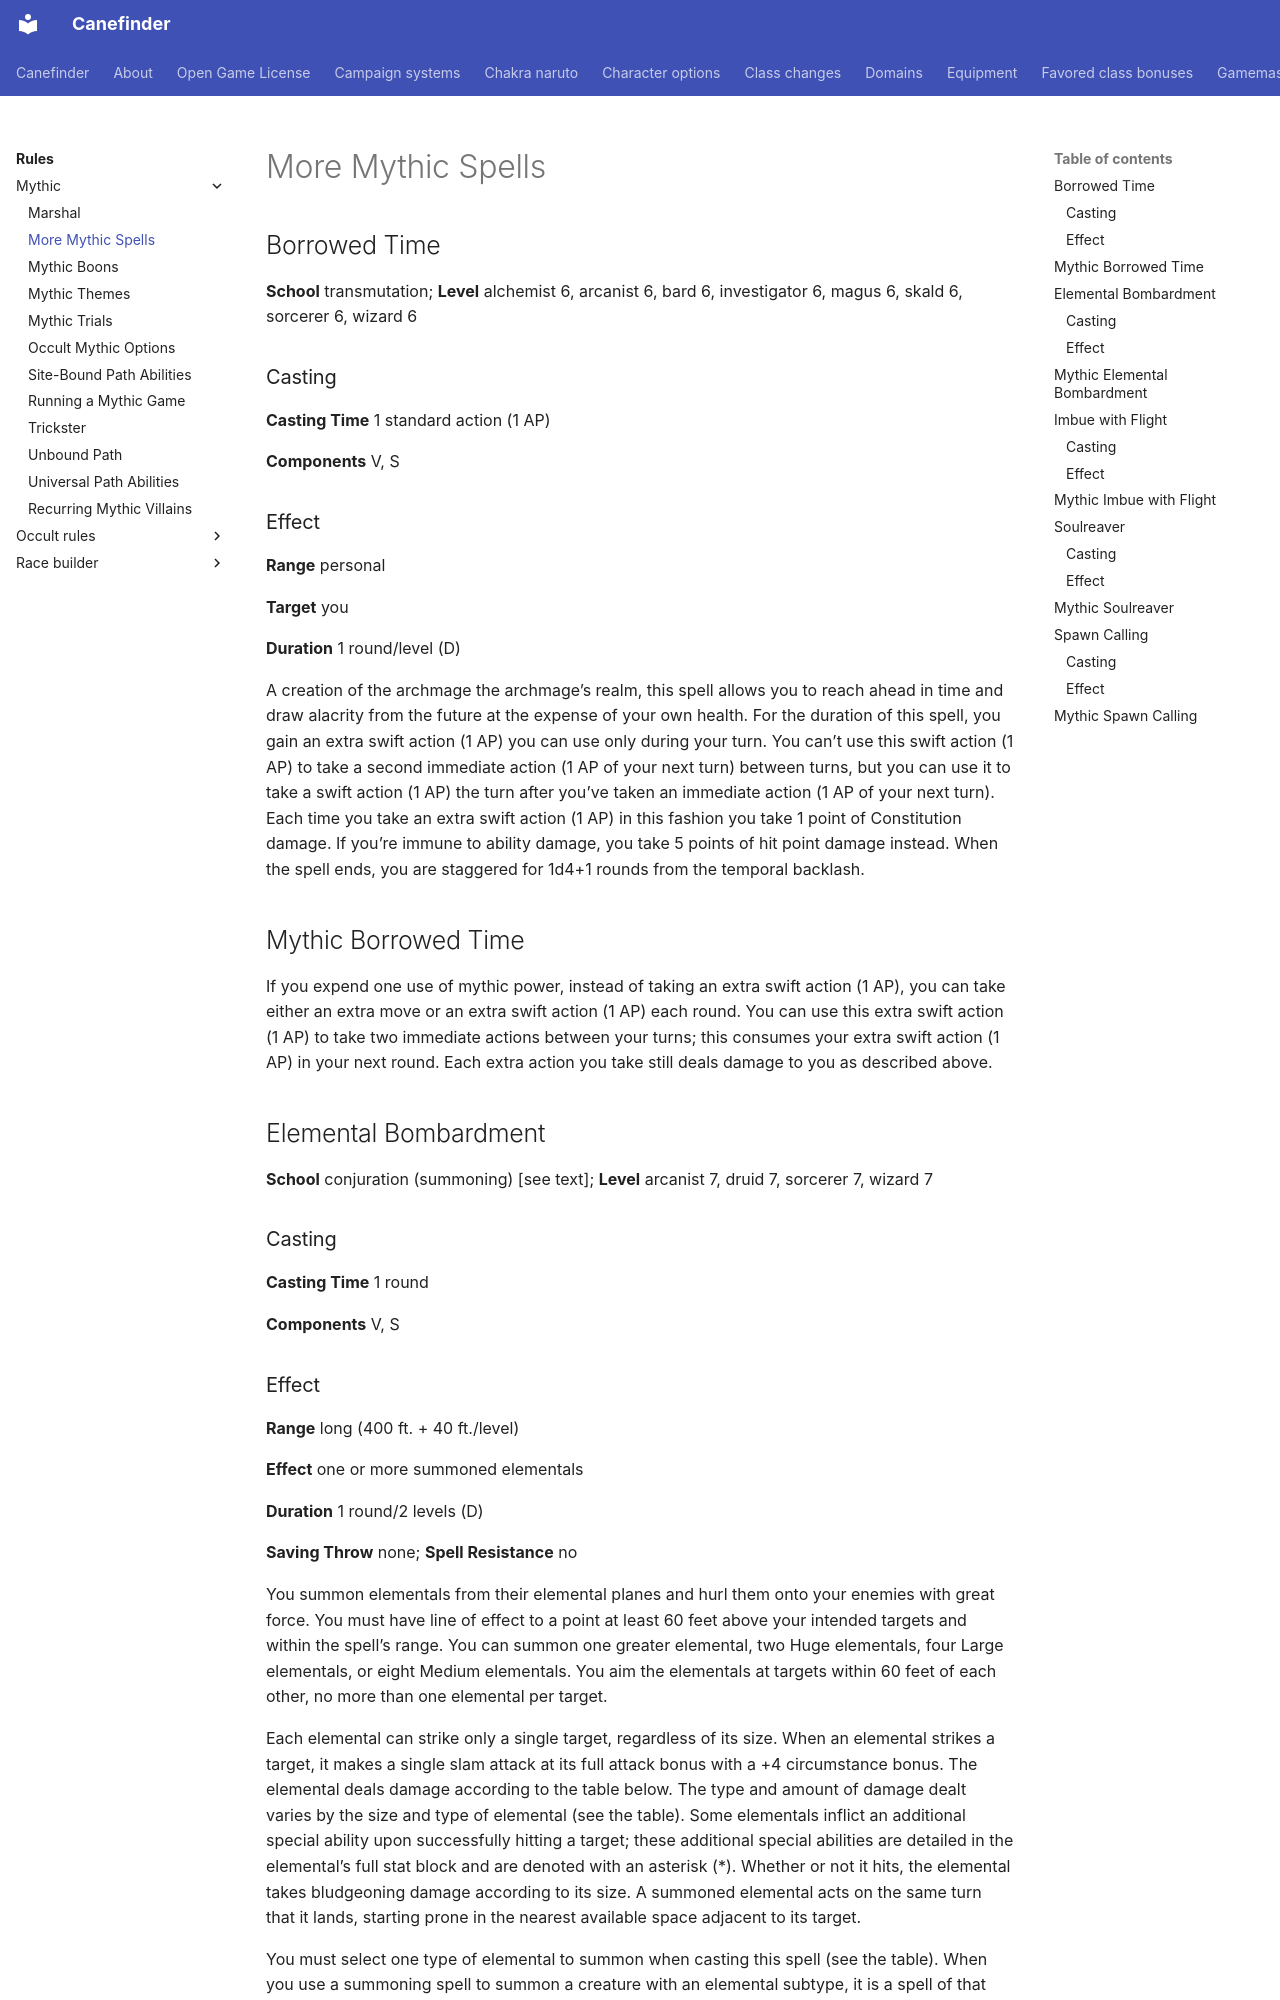

repository: canefinderhouserules/Canefinderhouserules · page: rules/mythic/more-mythic-spells/index.html · generator: mkdocs

# More Mythic Spells

## Borrowed Time

**School** transmutation; **Level** alchemist 6, arcanist 6, bard 6, investigator 6, magus 6, skald 6, sorcerer 6, wizard 6

### Casting

**Casting Time** 1 standard action (1 AP)

**Components** V, S

### Effect

**Range** personal

**Target** you

**Duration** 1 round/level (D)

A creation of the archmage the archmage’s realm, this spell allows you to reach ahead in time and draw alacrity from the future at the expense of your own health. For the duration of this spell, you gain an extra swift action (1 AP) you can use only during your turn. You can’t use this swift action (1 AP) to take a second immediate action (1 AP of your next turn) between turns, but you can use it to take a swift action (1 AP) the turn after you’ve taken an immediate action (1 AP of your next turn). Each time you take an extra swift action (1 AP) in this fashion you take 1 point of Constitution damage. If you’re immune to ability damage, you take 5 points of hit point damage instead. When the spell ends, you are staggered for 1d4+1 rounds from the temporal backlash.

## Mythic Borrowed Time

If you expend one use of mythic power, instead of taking an extra swift action (1 AP), you can take either an extra move or an extra swift action (1 AP) each round. You can use this extra swift action (1 AP) to take two immediate actions between your turns; this consumes your extra swift action (1 AP) in your next round. Each extra action you take still deals damage to you as described above.

## Elemental Bombardment

**School** conjuration (summoning) [see text]; **Level** arcanist 7, druid 7, sorcerer 7, wizard 7

### Casting

**Casting Time** 1 round

**Components** V, S
